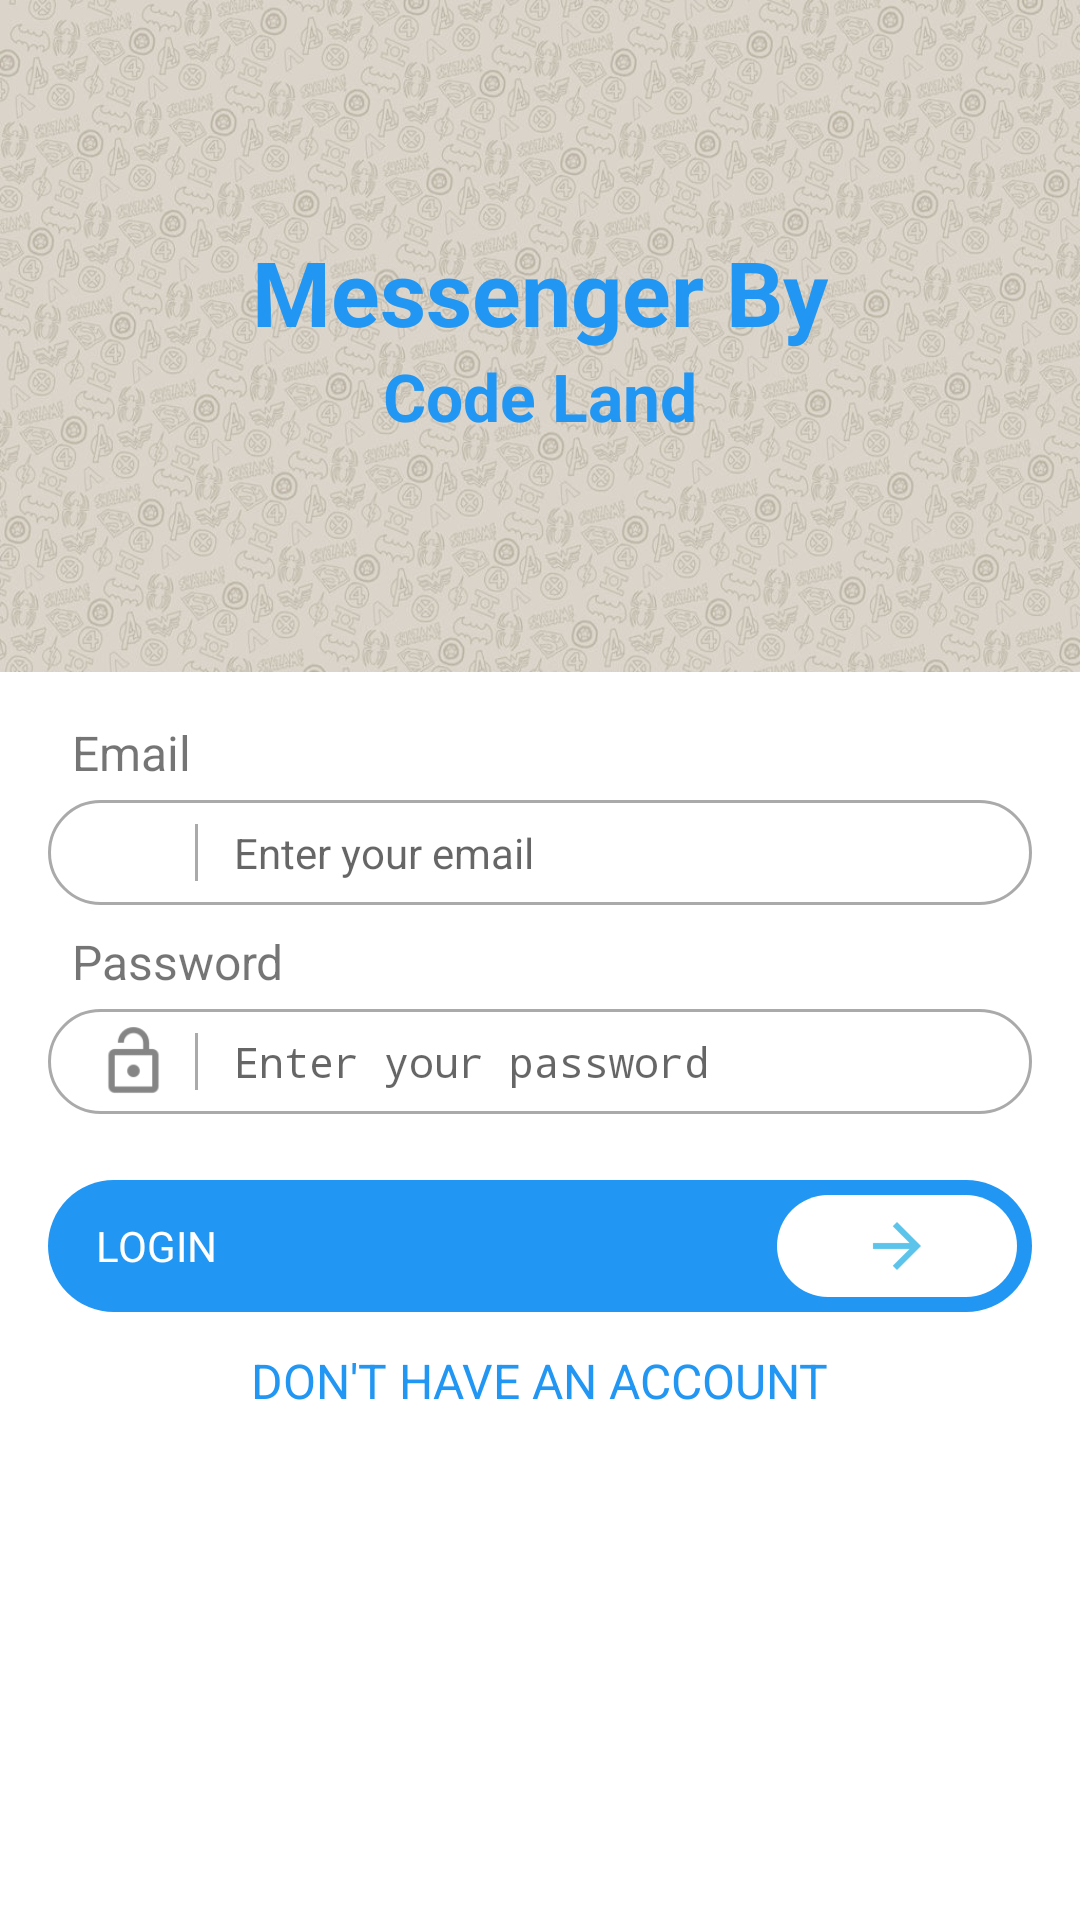

This screen was rendered from an Android layout file. Write that file and the resources it references.
<!-- AndroidManifest.xml: activity theme AppTheme3 -->
<!-- res/layout/activity_login.xml -->
<?xml version="1.0" encoding="utf-8"?>
<LinearLayout xmlns:android="http://schemas.android.com/apk/res/android"
    xmlns:app="http://schemas.android.com/apk/res-auto"
    xmlns:tools="http://schemas.android.com/tools"
    android:layout_width="match_parent"
    android:orientation="vertical"
    android:weightSum="1"
    android:background="@android:color/white"
    android:layout_height="match_parent"
    tools:context=".LoginActivity">

    <LinearLayout
        android:layout_width="match_parent"
        android:layout_height="0dp"
        android:layout_weight="0.35"
        android:gravity="center"
        android:orientation="vertical"
        android:background="@drawable/wp_web">

        <TextView
            android:layout_width="wrap_content"
            android:layout_height="wrap_content"
            android:text="Messenger By"
            android:textSize="30sp"
            android:textColor="@color/colorPrimary"
            android:textStyle="bold"/>

        <TextView
            android:layout_width="wrap_content"
            android:layout_height="wrap_content"
            android:text="Code Land"
            android:textSize="22sp"
            android:textColor="@color/colorPrimary"
            android:textStyle="bold"/>

    </LinearLayout>

    <LinearLayout
        android:layout_width="match_parent"
        android:layout_height="0dp"
        android:layout_weight="0.65"
        android:orientation="vertical"
        android:padding="16dp">

        <LinearLayout
            android:layout_width="match_parent"
            android:layout_height="wrap_content"
            android:orientation="vertical">

            <TextView
                android:layout_width="wrap_content"
                android:layout_height="wrap_content"
                android:text="Email"
                android:textSize="16sp"
                android:layout_marginStart="8dp"/>

            <LinearLayout
                android:layout_width="match_parent"
                android:layout_height="wrap_content"
                android:orientation="horizontal"
                android:layout_marginTop="5dp"
                android:gravity="center_vertical"
                android:background="@drawable/curve_background">

                <ImageView
                    android:layout_width="25dp"
                    android:layout_height="25dp"
                    android:src="@drawable/username_icon"
                    android:layout_marginTop="5dp"
                    android:layout_marginBottom="5dp"
                    android:layout_marginStart="16dp"/>

                <View
                    android:layout_width="1dp"
                    android:layout_height="match_parent"
                    android:background="@android:color/darker_gray"
                    android:layout_marginStart="8dp"
                    android:layout_marginBottom="8dp"
                    android:layout_marginTop="8dp"/>

                <EditText
                    android:layout_width="match_parent"
                    android:layout_height="match_parent"
                    android:hint="Enter your email"
                    android:gravity="center_vertical"
                    android:textSize="14sp"
                    android:layout_marginStart="12dp"
                    android:background="@android:color/transparent"
                    android:inputType="textEmailAddress"
                    android:imeOptions="actionNext"/>

            </LinearLayout>

        </LinearLayout>

        <LinearLayout
            android:layout_width="match_parent"
            android:layout_height="wrap_content"
            android:orientation="vertical"
            android:layout_marginTop="8dp">

            <TextView
                android:layout_width="wrap_content"
                android:layout_height="wrap_content"
                android:text="Password"
                android:textSize="16sp"
                android:layout_marginStart="8dp"/>

            <LinearLayout
                android:layout_width="match_parent"
                android:layout_height="wrap_content"
                android:orientation="horizontal"
                android:layout_marginTop="5dp"
                android:gravity="center_vertical"
                android:background="@drawable/curve_background">

                <ImageView
                    android:layout_width="25dp"
                    android:layout_height="25dp"
                    android:src="@drawable/password_icon"
                    android:layout_marginTop="5dp"
                    android:layout_marginBottom="5dp"
                    android:layout_marginStart="16dp"/>

                <View
                    android:layout_width="1dp"
                    android:layout_height="match_parent"
                    android:background="@android:color/darker_gray"
                    android:layout_marginStart="8dp"
                    android:layout_marginBottom="8dp"
                    android:layout_marginTop="8dp"/>

                <EditText
                    android:layout_width="match_parent"
                    android:layout_height="match_parent"
                    android:hint="Enter your password"
                    android:gravity="center_vertical"
                    android:textSize="14sp"
                    android:layout_marginStart="12dp"
                    android:background="@android:color/transparent"
                    android:inputType="textPassword"
                    android:imeOptions="actionDone"/>

            </LinearLayout>

        </LinearLayout>

        <RelativeLayout
            android:layout_width="match_parent"
            android:layout_height="wrap_content"
            android:layout_marginTop="22dp"
            android:id="@+id/btnLogin"
            android:onClick="btnClick"
            android:background="@drawable/curve_background_2">

            <TextView
                android:layout_width="wrap_content"
                android:layout_height="wrap_content"
                android:text="LOGIN"
                android:layout_centerVertical="true"
                android:textSize="14sp"
                android:textColor="@android:color/white"
                android:layout_marginStart="16dp"/>

            <ImageButton
                android:layout_width="80dp"
                android:layout_height="wrap_content"
                android:layout_alignParentEnd="true"
                android:layout_marginEnd="5dp"
                android:src="@drawable/login_icon"
                android:layout_marginTop="5dp"
                android:layout_marginBottom="5dp"
                android:paddingTop="5dp"
                android:paddingBottom="5dp"
                android:background="@drawable/curve_background_3"/>

        </RelativeLayout>

        <TextView
            android:layout_width="wrap_content"
            android:layout_height="wrap_content"
            android:layout_gravity="center_horizontal"
            android:layout_marginTop="12dp"
            android:textSize="16sp"
            android:text="Don't have an account"
            android:textAllCaps="true"
            android:textColor="@color/colorPrimary"/>

    </LinearLayout>

</LinearLayout>
<!-- resources referenced by this layout -->
<resources>
  <color name="colorPrimary">#2196F3</color>
  <!-- drawable curve_background (drawable) -->
  <?xml version="1.0" encoding="utf-8"?>
  <selector xmlns:android="http://schemas.android.com/apk/res/android">
  
      <item>
          <shape>
              <solid android:color="@android:color/white"/>
              <corners android:radius="22dp"/>
              <stroke android:color="@android:color/darker_gray"
                  android:width="1dp"/>
          </shape>
      </item>
  
  </selector>
  <!-- drawable curve_background_2 (drawable) -->
  <?xml version="1.0" encoding="utf-8"?>
  <shape xmlns:android="http://schemas.android.com/apk/res/android">
  
      <solid android:color="@color/colorPrimary"/>
      <corners android:radius="22dp"/>
  
  </shape>
  <!-- drawable curve_background_3 (drawable) -->
  <?xml version="1.0" encoding="utf-8"?>
  <shape xmlns:android="http://schemas.android.com/apk/res/android">
  
      <solid android:color="@android:color/white"/>
      <corners android:radius="22dp"/>
  
  </shape>
  <!-- drawable login_icon: png bitmap (drawable-hdpi, 233 bytes) -->
  <!-- drawable password_icon: png bitmap (drawable-hdpi, 428 bytes) -->
  <!-- drawable wp_web: png bitmap (drawable-hdpi, 354955 bytes) -->
  <style name="AppTheme3" parent="Theme.AppCompat.Light.NoActionBar">
      
      <item name="colorPrimary">@color/colorPrimary</item>
      <item name="colorPrimaryDark">@color/colorPrimaryDark2</item>
      <item name="colorAccent">@color/colorPrimary</item>
  </style>
  <color name="colorPrimaryDark2">#fa8e8e8e</color>
</resources>
